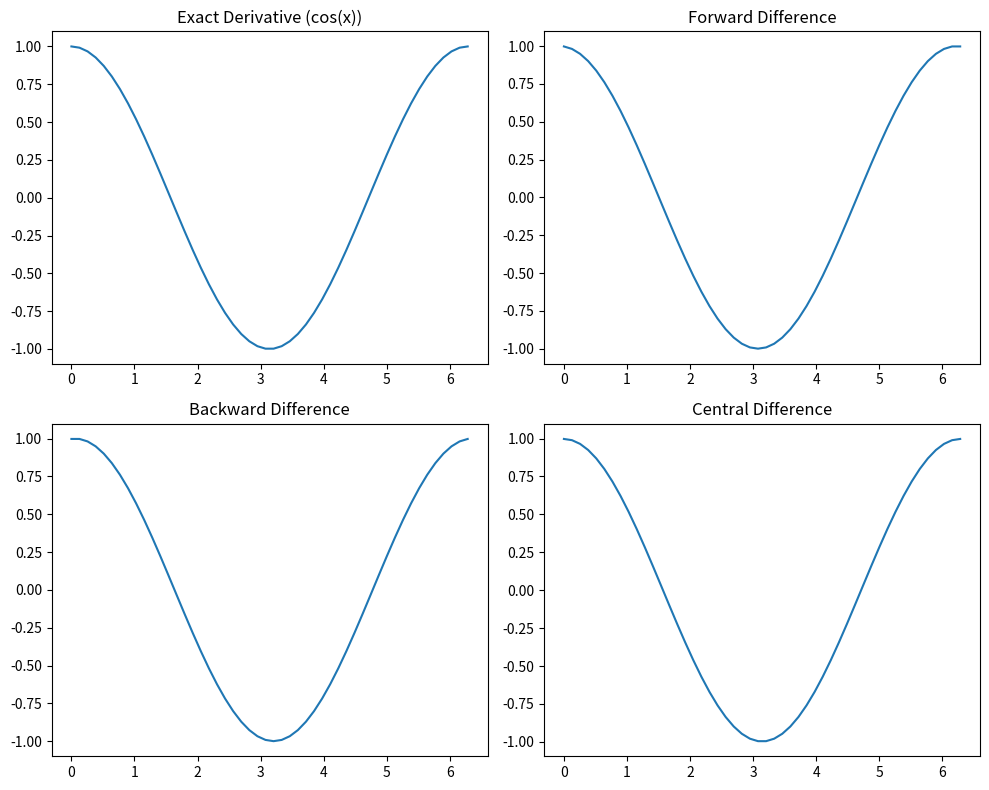

Recreate this plot in Python.
#!/usr/bin/env python
# coding: utf-8

# In[1]:


import numpy as np
import matplotlib.pyplot as plt


f = lambda x: np.sin(x)
a, b = 0, 2 * np.pi
N = 50

# uniform grid
x = np.linspace(a, b, N)
y = f(x)

# Step size
h = (b - a) / (N - 1)

# Central diff
df_central = (f(x + h) - f(x - h)) / (2 * h)

# Forward diff
df_forward = (f(x + h) - f(x)) / h

# Backward Diff
df_backward = (f(x) - f(x - h)) / h

# derivative
df_exact = np.cos(x)

plt.figure(figsize=(10, 8))

#  Exact
plt.subplot(2, 2, 1)
plt.plot(x, df_exact)
plt.title("Exact Derivative (cos(x))")

#  Forward
plt.subplot(2, 2, 2)
plt.plot(x, df_forward)
plt.title("Forward Difference")

#  Backward
plt.subplot(2, 2, 3)
plt.plot(x, df_backward)
plt.title("Backward Difference")

#  Central
plt.subplot(2, 2, 4)
plt.plot(x, df_central)
plt.title("Central Difference")

plt.tight_layout()
plt.show()


# In[ ]:
